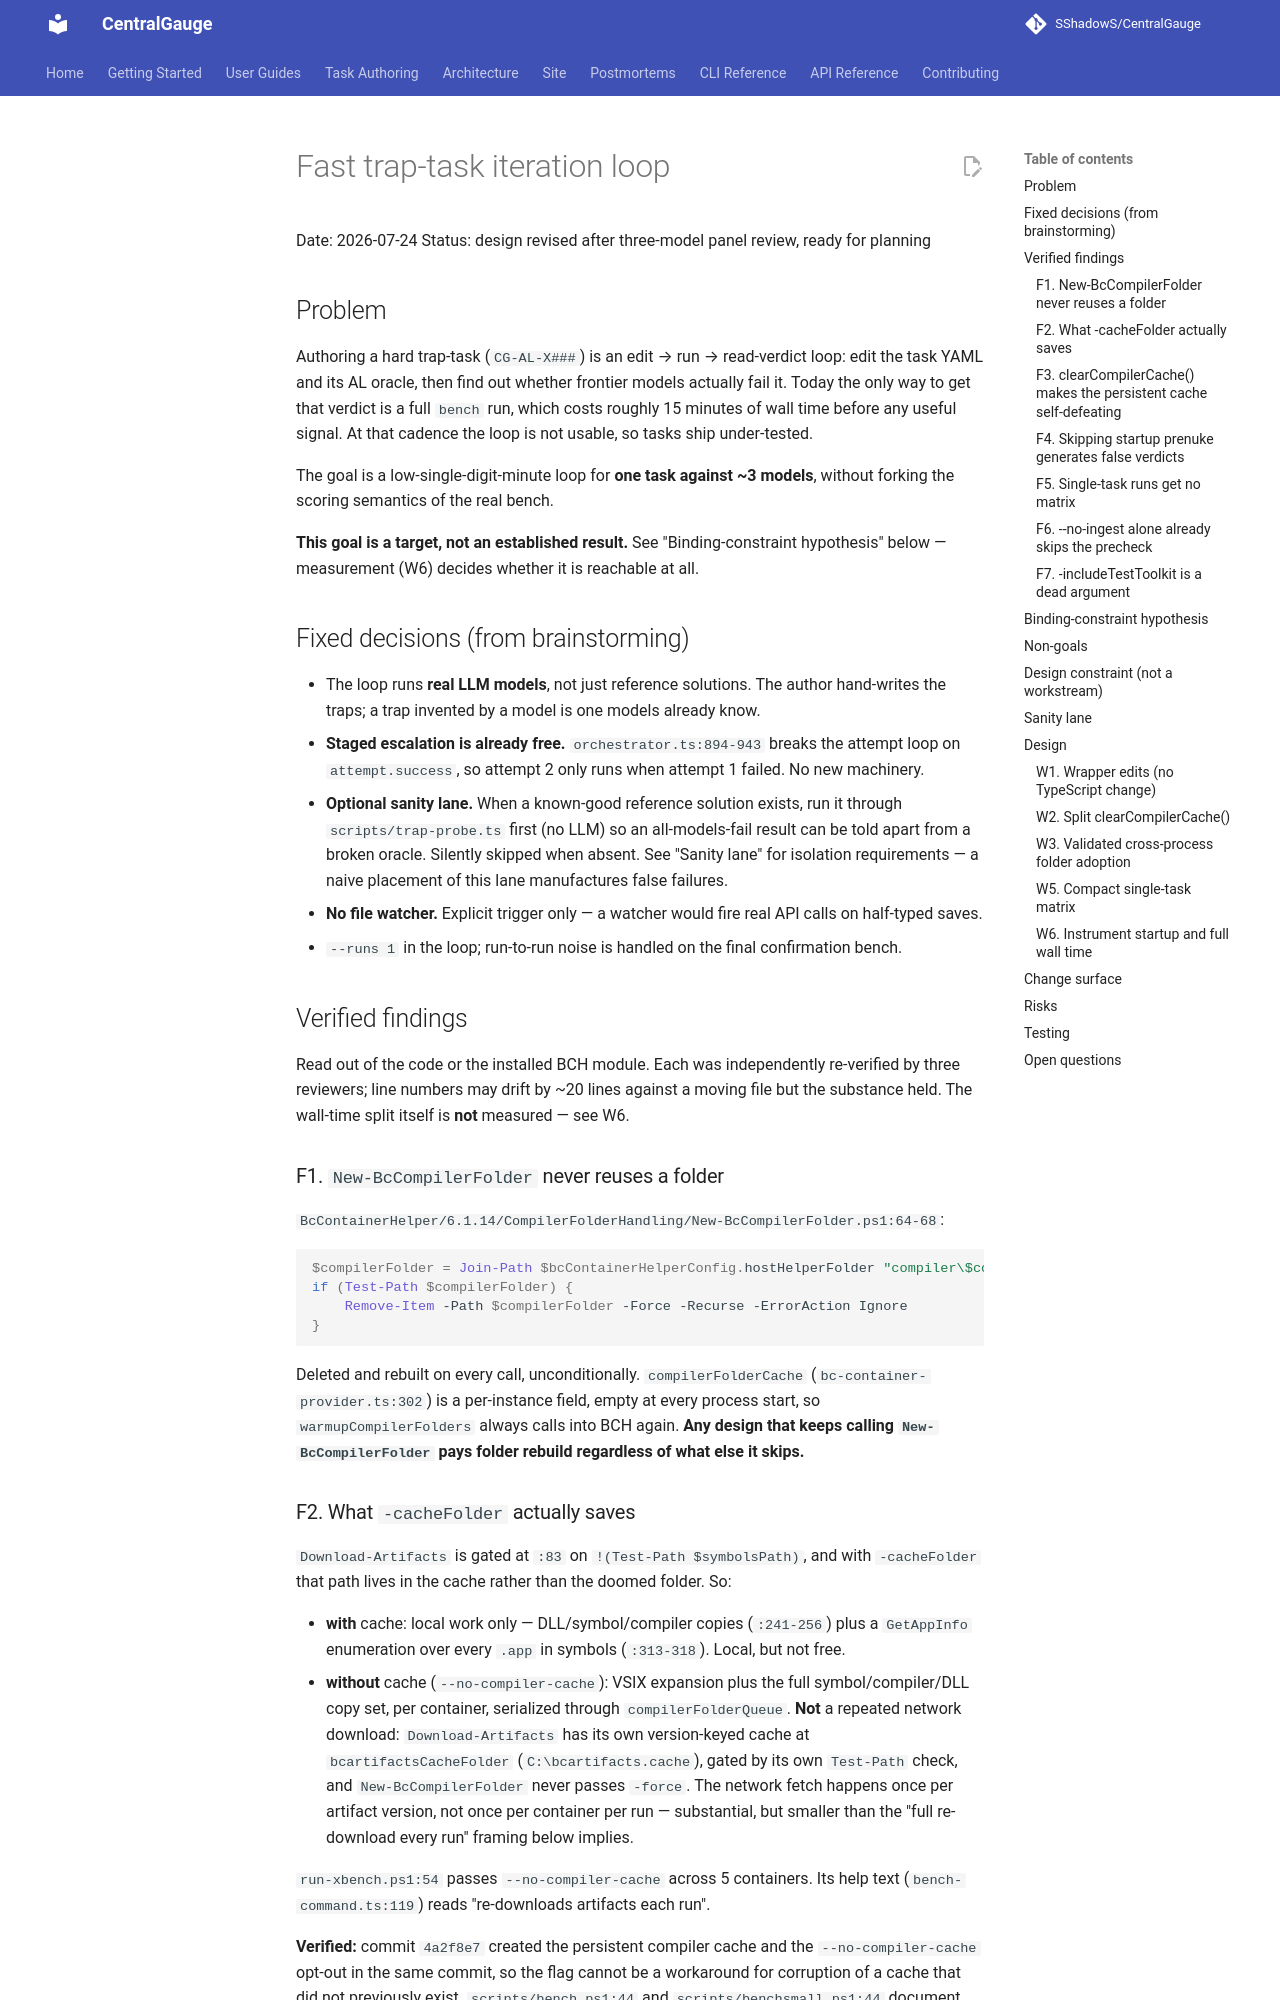

repository: SShadowS/CentralGauge · page: superpowers/specs/2026-07-24-fast-trap-iteration-design/index.html · generator: mkdocs

# Fast trap-task iteration loop

Date: 2026-07-24
Status: design revised after three-model panel review, ready for planning

## Problem

Authoring a hard trap-task (`CG-AL-X###`) is an edit → run → read-verdict loop:
edit the task YAML and its AL oracle, then find out whether frontier models
actually fail it. Today the only way to get that verdict is a full `bench` run,
which costs roughly 15 minutes of wall time before any useful signal. At that
cadence the loop is not usable, so tasks ship under-tested.

The goal is a low-single-digit-minute loop for **one task against ~3 models**,
without forking the scoring semantics of the real bench.

**This goal is a target, not an established result.** See "Binding-constraint
hypothesis" below — measurement (W6) decides whether it is reachable at all.

## Fixed decisions (from brainstorming)

- The loop runs **real LLM models**, not just reference solutions. The author
  hand-writes the traps; a trap invented by a model is one models already know.
- **Staged escalation is already free.** `orchestrator.ts:894-943` breaks the
  attempt loop on `attempt.success`, so attempt 2 only runs when attempt 1
  failed. No new machinery.
- **Optional sanity lane.** When a known-good reference solution exists, run it
  through `scripts/trap-probe.ts` first (no LLM) so an all-models-fail result
  can be told apart from a broken oracle. Silently skipped when absent. See
  "Sanity lane" for isolation requirements — a naive placement of this lane
  manufactures false failures.
- **No file watcher.** Explicit trigger only — a watcher would fire real API
  calls on half-typed saves.
- `--runs 1` in the loop; run-to-run noise is handled on the final
  confirmation bench.

## Verified findings

Read out of the code or the installed BCH module. Each was independently
re-verified by three reviewers; line numbers may drift by ~20 lines against a
moving file but the substance held. The wall-time split itself is **not**
measured — see W6.

### F1. `New-BcCompilerFolder` never reuses a folder

`BcContainerHelper/6.1.14/CompilerFolderHandling/New-BcCompilerFolder.ps1:64-68`:

```powershell
$compilerFolder = Join-Path $bcContainerHelperConfig.hostHelperFolder "compiler\$containerName"
if (Test-Path $compilerFolder) {
    Remove-Item -Path $compilerFolder -Force -Recurse -ErrorAction Ignore
}
```

Deleted and rebuilt on every call, unconditionally. `compilerFolderCache`
(`bc-container-provider.ts:302`) is a per-instance field, empty at every process
start, so `warmupCompilerFolders` always calls into BCH again. **Any design that
keeps calling `New-BcCompilerFolder` pays folder rebuild regardless of what else
it skips.**
